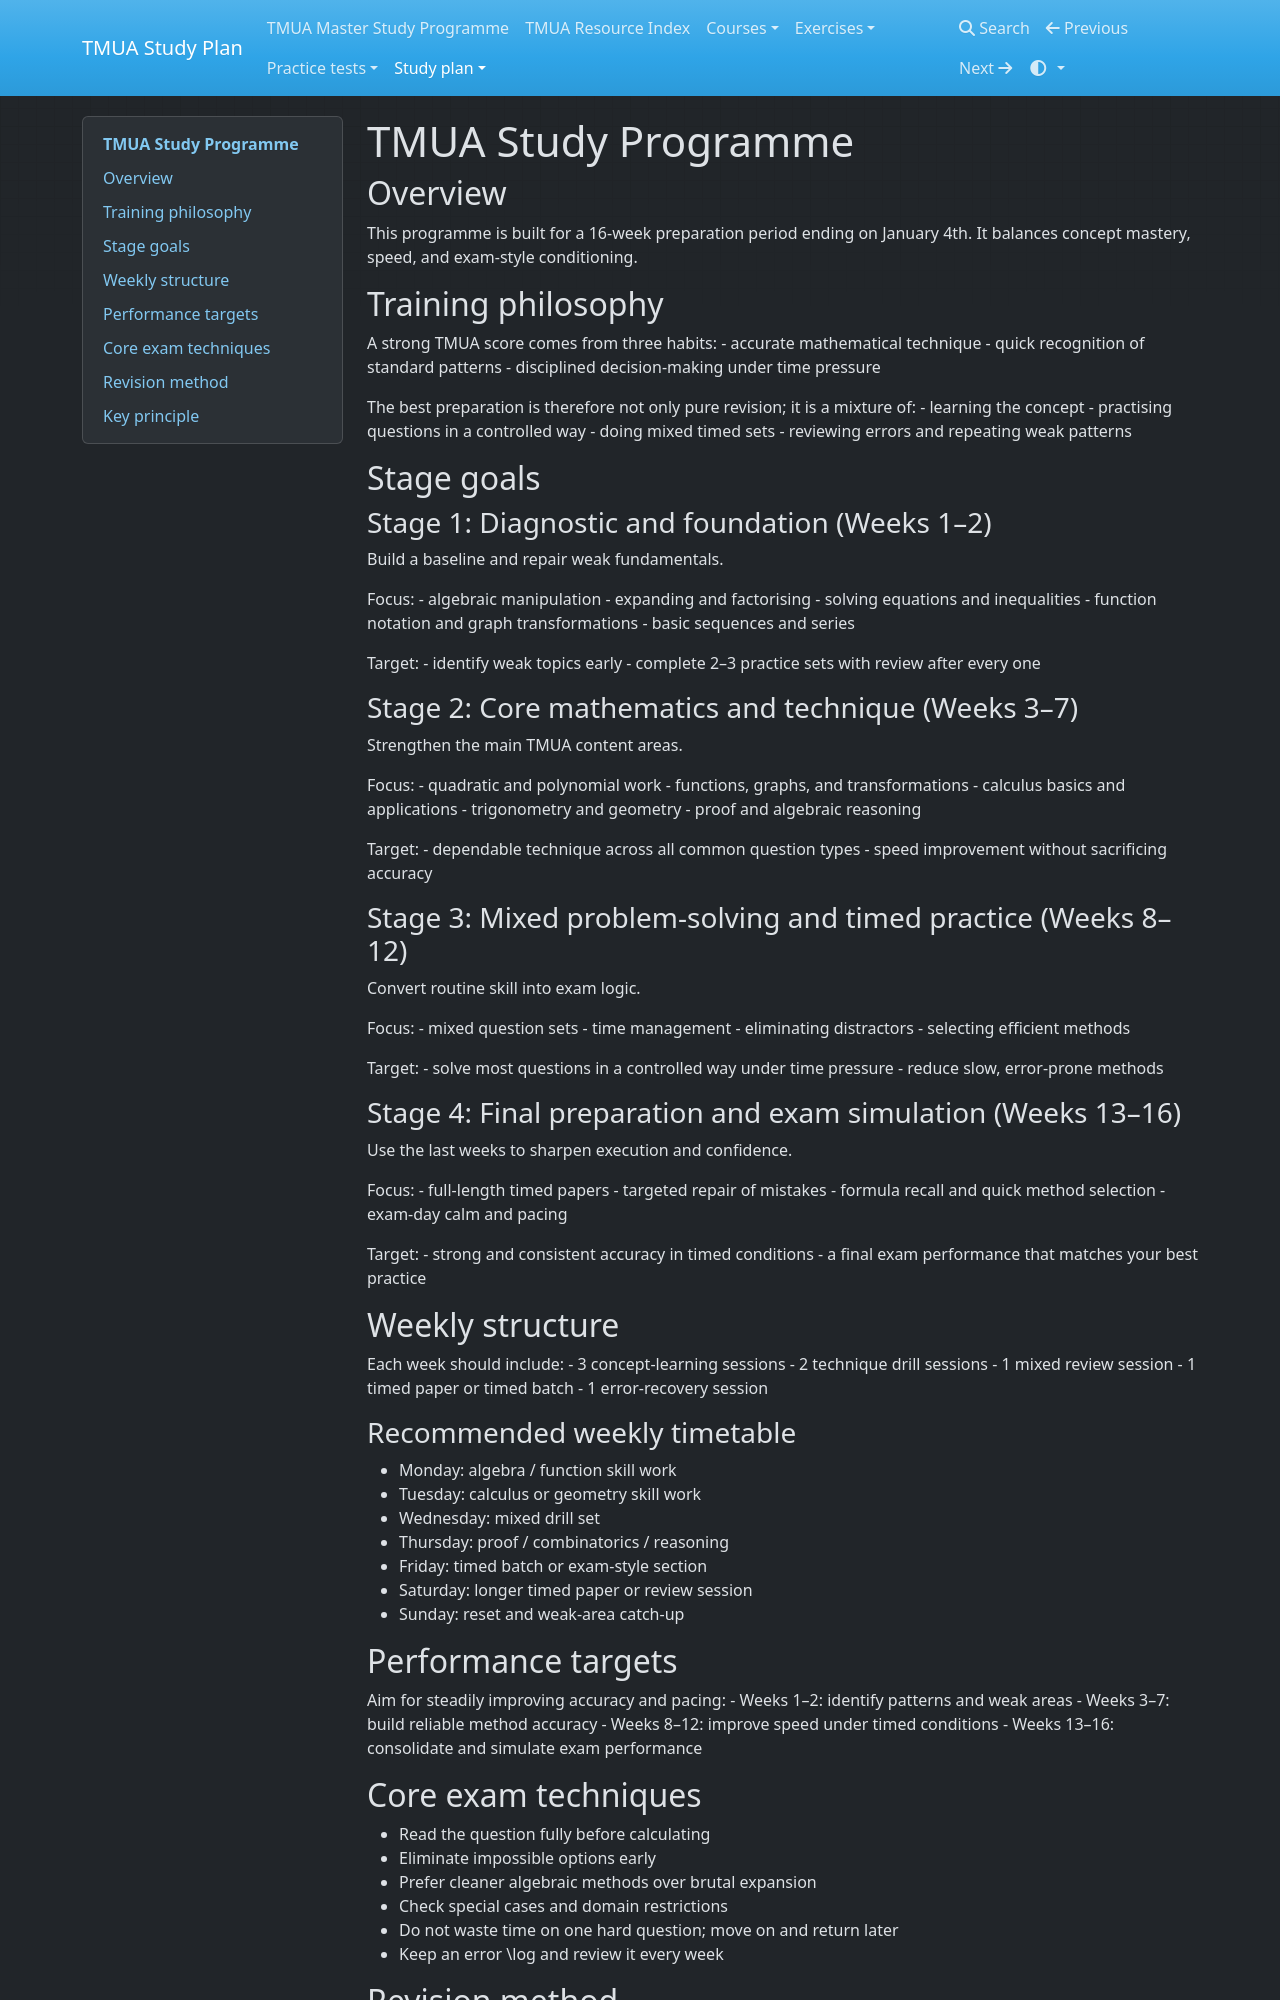

repository: equalisysdev/TMUA-Study-Plan · page: study-plan/tmua-study-program/index.html · generator: mkdocs

# TMUA Study Programme

## Overview
This programme is built for a 16-week preparation period ending on January 4th. It balances concept mastery, speed, and exam-style conditioning.

## Training philosophy
A strong TMUA score comes from three habits:
- accurate mathematical technique
- quick recognition of standard patterns
- disciplined decision-making under time pressure

The best preparation is therefore not only pure revision; it is a mixture of:
- learning the concept
- practising questions in a controlled way
- doing mixed timed sets
- reviewing errors and repeating weak patterns

## Stage goals

### Stage 1: Diagnostic and foundation (Weeks 1–2)
Build a baseline and repair weak fundamentals.

Focus:
- algebraic manipulation
- expanding and factorising
- solving equations and inequalities
- function notation and graph transformations
- basic sequences and series

Target:
- identify weak topics early
- complete 2–3 practice sets with review after every one

### Stage 2: Core mathematics and technique (Weeks 3–7)
Strengthen the main TMUA content areas.

Focus:
- quadratic and polynomial work
- functions, graphs, and transformations
- calculus basics and applications
- trigonometry and geometry
- proof and algebraic reasoning

Target:
- dependable technique across all common question types
- speed improvement without sacrificing accuracy

### Stage 3: Mixed problem-solving and timed practice (Weeks 8–12)
Convert routine skill into exam logic.

Focus:
- mixed question sets
- time management
- eliminating distractors
- selecting efficient methods

Target:
- solve most questions in a controlled way under time pressure
- reduce slow, error-prone methods

### Stage 4: Final preparation and exam simulation (Weeks 13–16)
Use the last weeks to sharpen execution and confidence.

Focus:
- full-length timed papers
- targeted repair of mistakes
- formula recall and quick method selection
- exam-day calm and pacing

Target:
- strong and consistent accuracy in timed conditions
- a final exam performance that matches your best practice

## Weekly structure
Each week should include:
- 3 concept-learning sessions
- 2 technique drill sessions
- 1 mixed review session
- 1 timed paper or timed batch
- 1 error-recovery session

### Recommended weekly timetable
- Monday: algebra / function skill work
- Tuesday: calculus or geometry skill work
- Wednesday: mixed drill set
- Thursday: proof / combinatorics / reasoning
- Friday: timed batch or exam-style section
- Saturday: longer timed paper or review session
- Sunday: reset and weak-area catch-up

## Performance targets
Aim for steadily improving accuracy and pacing:
- Weeks 1–2: identify patterns and weak areas
- Weeks 3–7: build reliable method accuracy
- Weeks 8–12: improve speed under timed conditions
- Weeks 13–16: consolidate and simulate exam performance
